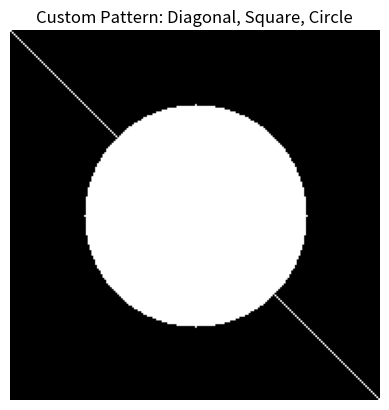

Source code (Python):

# import numpy as np 
# import pandas as pd
# import matplotlib as plot

# aarr = np.array([2,32,43,231,2332,54])
# print(aarr)
# add = aarr +10
# print(add)

# data ={
#     "name":["suresh","dasarth"],
#     "age":[21,21],
#     "salary":[15000,21000]
# }
# print(data)
# df = pd.DataFrame(data)
# print(df["name"])


# # df = pd.DataFrame(data)
# print("hello world...")

# user_name = input("enter your name = ")
# print("my name is ",user_name)
# import matplotlib.pyplot as plt
# import seaborn as sns

# # Sample data
# data = [1, 2, 3, 4, 5]

# # Simple plot with matplotlib
# plt.plot(data)
# plt.title("Matplotlib Test")
#plt.show()

# Simple plot with seaborn
# sns.histplot(data)
# plt.title("Seaborn Test")
# plt.show()


# list=[1,2,3,4,5]
# print(list[1])
#  



import numpy as np
import matplotlib.pyplot as plt

# 1. Create a 200x200 zero matrix
size = 200
matrix = np.zeros((size, size))

# 2. Draw a diagonal line (top-left to bottom-right)
for i in range(size):
    matrix[i, i] = 1

# 3. Draw a square in the center
square_size = 50  # size of the square
start = (size - square_size) // 2
end = start + square_size
matrix[start:end, start:end] = 1

# 4. Draw a circular mask
center = size // 2
radius = 60
y, x = np.ogrid[:size, :size]
mask = (x - center)**2 + (y - center)**2 <= radius**2
matrix[mask] = 1

# 5. Visualize the result
plt.imshow(matrix, cmap='gray')
plt.title("Custom Pattern: Diagonal, Square, Circle")
plt.axis('off')
plt.show()
